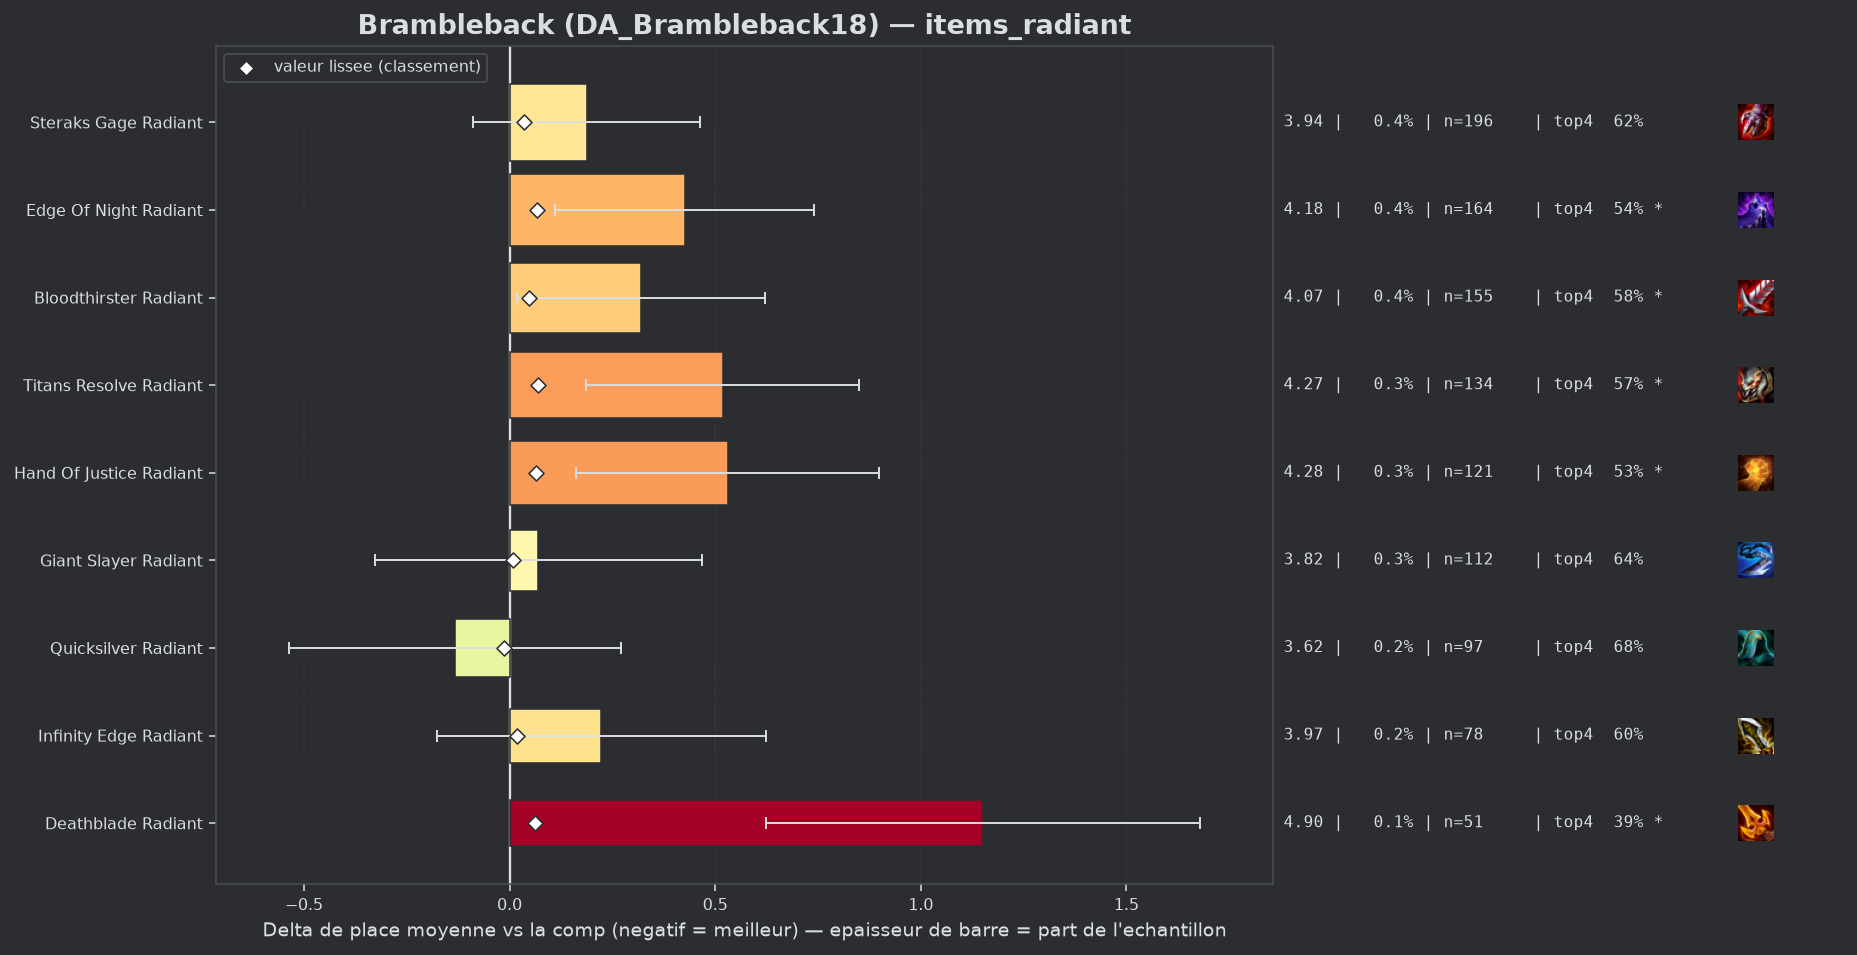

Data behind this chart, as committed beside it:
group, label, n, share, avg_place, shrunk_avg, score, d_avg, d_avg_pess, impact, d_top4, win, top2, top4, sd, z, p, significant
populaire, Quicksilver Radiant, 97, 0.002194, 3.619, 3.738, -0.013, -0.132, 0.0, 0.0, 0.016, 0.1546, 0.3711, 0.6804, 2.028, -0.64, 0.5204, False
populaire, Giant Slayer Radiant, 112, 0.002533, 3.821, 3.759, 0.008, 0.07, 0.0, -0.0, -0.0216, 0.1964, 0.3125, 0.6429, 2.151, 0.35, 0.7294, False
populaire, Infinity Edge Radiant, 78, 0.001764, 3.974, 3.769, 0.018, 0.223, 0.0, -0.0, -0.0619, 0.1154, 0.2179, 0.6026, 1.797, 1.1, 0.2729, False
populaire, Steraks Gage Radiant, 196, 0.004432, 3.939, 3.785, 0.034, 0.188, 0.0, -0.0002, -0.042, 0.1276, 0.2704, 0.6224, 1.968, 1.33, 0.1826, False
populaire, Bloodthirster Radiant, 155, 0.003505, 4.071, 3.799, 0.048, 0.32, 0.017, -0.0002, -0.0838, 0.129, 0.2258, 0.5806, 1.918, 2.07, 0.03815, True
populaire, Deathblade Radiant, 51, 0.001153, 4.902, 3.814, 0.063, 1.151, 0.623, -0.0001, -0.2723, 0.0784, 0.1176, 0.3922, 1.923, 4.27, 2e-05, True
populaire, Hand Of Justice Radiant, 121, 0.002736, 4.281, 3.815, 0.064, 0.53, 0.162, -0.0002, -0.1355, 0.124, 0.2397, 0.5289, 2.062, 2.82, 0.00474, True
populaire, Edge Of Night Radiant, 164, 0.003709, 4.177, 3.818, 0.067, 0.426, 0.111, -0.0002, -0.1218, 0.122, 0.2683, 0.5427, 2.057, 2.65, 0.00812, True
populaire, Titans Resolve Radiant, 134, 0.00303, 4.269, 3.819, 0.068, 0.518, 0.185, -0.0002, -0.0973, 0.0896, 0.1866, 0.5672, 1.959, 3.05, 0.00226, True
